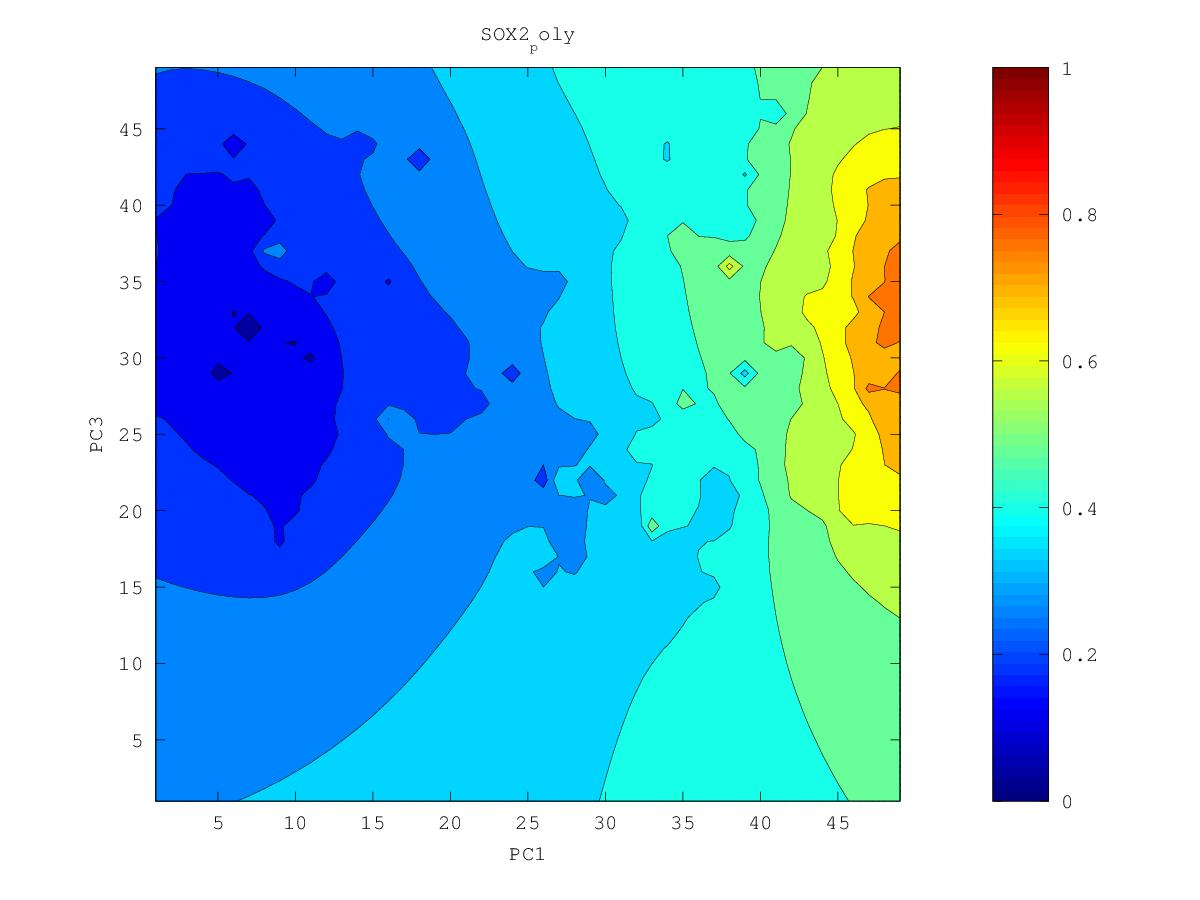

The data file committed next to this chart (first rows):
0.575908496012, 0.585902203975, 0.596948412999, 0.609527949925, 0.62445184808, 0.64257301991, 0.663136472649, 0.686660167864, 0.729371384784, 0.75137994158, 0.73916105399, 0.751184939971, 0.797081857795, 0.842764623255, 0.797953390233, 0.810930425734, 0.812412543443, 0.783905032706, 0.767555296126, 0.75711061302, 0.772180588858, 0.771790265018, 0.763693346302, 0.73352187803
0.5724, 0.5826, 0.5935, 0.6058, 0.6213, 0.6438, 0.68, 0.6864, 0.7178, 0.7203, 0.7341, 0.7471, 0.7559, 0.7685, 0.768, 0.7878, 0.7692, 0.7794, 0.7795, 0.7508, 0.7563, 0.7697, 0.7625, 0.7494
0.5688, 0.5796, 0.59, 0.6007, 0.6147, 0.6363, 0.6748, 0.6761, 0.6997, 0.6975, 0.7039, 0.7318, 0.7403, 0.7288, 0.7398, 0.7709, 0.7315, 0.7502, 0.7599, 0.7448, 0.7283, 0.7885, 0.7105, 0.6839
0.5656, 0.5803, 0.5902, 0.595, 0.6046, 0.6194, 0.638, 0.672, 0.6733, 0.664, 0.6692, 0.6881, 0.6976, 0.6931, 0.7021, 0.6992, 0.6767, 0.719, 0.7247, 0.703, 0.6943, 0.6892, 0.675, 0.6624
0.5611, 0.5953, 0.6131, 0.5881, 0.5931, 0.6033, 0.6157, 0.6323, 0.6362, 0.631, 0.6246, 0.631, 0.6472, 0.651, 0.658, 0.6649, 0.6674, 0.6716, 0.6693, 0.6602, 0.6513, 0.6409, 0.6223, 0.605
0.5493, 0.5698, 0.5791, 0.5735, 0.583, 0.5916, 0.5947, 0.6, 0.6032, 0.6009, 0.5768, 0.5726, 0.6094, 0.5911, 0.608, 0.6389, 0.6441, 0.6377, 0.6283, 0.6177, 0.6107, 0.6026, 0.5776, 0.5721
0.5327, 0.5393, 0.5434, 0.5506, 0.5831, 0.6047, 0.5754, 0.5753, 0.5774, 0.578, 0.576, 0.5797, 0.5876, 0.5836, 0.5953, 0.6283, 0.6355, 0.6085, 0.5874, 0.5591, 0.5655, 0.5681, 0.5652, 0.5752
0.5162, 0.5165, 0.5108, 0.5066, 0.5394, 0.5548, 0.5504, 0.5508, 0.5531, 0.5557, 0.5589, 0.5642, 0.5706, 0.5763, 0.584, 0.5937, 0.5942, 0.5833, 0.5616, 0.4955, 0.509, 0.5307, 0.5092, 0.55
0.5007, 0.4973, 0.4826, 0.4123, 0.502, 0.5185, 0.5225, 0.5237, 0.5268, 0.5298, 0.5338, 0.5419, 0.5513, 0.5594, 0.5656, 0.5691, 0.5684, 0.5643, 0.5897, 0.5173, 0.4873, 0.5127, 0.5089, 0.5236
0.4846, 0.4801, 0.4758, 0.4721, 0.4808, 0.4925, 0.4942, 0.4851, 0.496, 0.4975, 0.4928, 0.5127, 0.5302, 0.5425, 0.5484, 0.5498, 0.5482, 0.544, 0.5369, 0.5138, 0.4973, 0.5035, 0.5067, 0.5064
0.4611, 0.4524, 0.4615, 0.4511, 0.4282, 0.4705, 0.4722, 0.3924, 0.4709, 0.4711, 0.4288, 0.4597, 0.5099, 0.5337, 0.5363, 0.5337, 0.5305, 0.5254, 0.5162, 0.4959, 0.3733, 0.4895, 0.4941, 0.4909
0.4362, 0.4026, 0.4509, 0.4466, 0.4375, 0.4607, 0.4661, 0.4644, 0.4687, 0.4686, 0.4639, 0.4587, 0.504, 0.649, 0.5298, 0.5192, 0.5146, 0.5095, 0.5021, 0.4905, 0.4794, 0.4827, 0.4824, 0.4769
0.4513, 0.4461, 0.4509, 0.4518, 0.4526, 0.4568, 0.4603, 0.4625, 0.4636, 0.4589, 0.4463, 0.4728, 0.4959, 0.5146, 0.5099, 0.5036, 0.4993, 0.495, 0.4898, 0.4839, 0.4793, 0.4769, 0.4727, 0.4648
0.4528, 0.4503, 0.4499, 0.4494, 0.4485, 0.4481, 0.4502, 0.4542, 0.4565, 0.4518, 0.4221, 0.4747, 0.4886, 0.4912, 0.4903, 0.4875, 0.4843, 0.4808, 0.4771, 0.4735, 0.4715, 0.4731, 0.4691, 0.4524
0.4484, 0.4473, 0.446, 0.4438, 0.4392, 0.4292, 0.4306, 0.4431, 0.4495, 0.4534, 0.4645, 0.5415, 0.4924, 0.4778, 0.4744, 0.472, 0.4694, 0.4666, 0.4636, 0.461, 0.4606, 0.4737, 0.5035, 0.4243
0.4428, 0.4424, 0.4408, 0.4377, 0.4303, 0.3974, 0.3965, 0.4325, 0.4412, 0.4472, 0.4572, 0.4752, 0.4706, 0.4624, 0.4591, 0.4569, 0.4546, 0.4521, 0.4494, 0.4467, 0.4448, 0.4442, 0.4341, 0.4145
0.4379, 0.4377, 0.4358, 0.4325, 0.4271, 0.4186, 0.4187, 0.427, 0.432, 0.4356, 0.4401, 0.445, 0.4464, 0.445, 0.4434, 0.4416, 0.4397, 0.4374, 0.4347, 0.4317, 0.4279, 0.4215, 0.3995, 0.3853
0.4355, 0.4341, 0.4312, 0.4279, 0.4242, 0.421, 0.4201, 0.4211, 0.4217, 0.421, 0.4205, 0.4236, 0.427, 0.428, 0.4275, 0.4263, 0.4246, 0.4225, 0.4199, 0.4166, 0.4123, 0.406, 0.397, 0.3941
0.4378, 0.4322, 0.427, 0.4228, 0.4194, 0.4167, 0.4149, 0.4134, 0.4107, 0.4037, 0.3856, 0.399, 0.4091, 0.4117, 0.4117, 0.4107, 0.4093, 0.4074, 0.405, 0.4017, 0.3973, 0.3914, 0.3837, 0.3763
0.4525, 0.4318, 0.4224, 0.417, 0.4132, 0.4102, 0.4076, 0.4049, 0.4008, 0.3912, 0.3544, 0.3823, 0.3941, 0.3961, 0.3956, 0.3947, 0.3936, 0.3922, 0.3901, 0.387, 0.3827, 0.3764, 0.366, 0.3317
0.4636, 0.4274, 0.416, 0.41, 0.4058, 0.4025, 0.3996, 0.3964, 0.3924, 0.3867, 0.3807, 0.3807, 0.3819, 0.3806, 0.3783, 0.3773, 0.3772, 0.3767, 0.3752, 0.3725, 0.3684, 0.3622, 0.3521, 0.3321
0.4278, 0.4155, 0.4072, 0.4017, 0.3976, 0.3942, 0.391, 0.3877, 0.3841, 0.3801, 0.3763, 0.3732, 0.3696, 0.3635, 0.3558, 0.356, 0.3595, 0.3609, 0.3602, 0.358, 0.3543, 0.3491, 0.3412, 0.3279
0.4077, 0.4025, 0.3972, 0.3926, 0.3888, 0.3853, 0.382, 0.3787, 0.3753, 0.3716, 0.3678, 0.3634, 0.3573, 0.3456, 0.2948, 0.3266, 0.3407, 0.3453, 0.3454, 0.3433, 0.3401, 0.336, 0.3306, 0.3231
0.3943, 0.3909, 0.387, 0.3832, 0.3795, 0.3761, 0.3728, 0.3694, 0.3659, 0.3623, 0.3582, 0.3534, 0.3467, 0.3357, 0.3144, 0.2677, 0.3232, 0.3308, 0.3308, 0.3278, 0.3243, 0.3218, 0.3188, 0.3135
0.3834, 0.3804, 0.377, 0.3735, 0.37, 0.3666, 0.3632, 0.3598, 0.3563, 0.3525, 0.3484, 0.3436, 0.3376, 0.3296, 0.3186, 0.3079, 0.3157, 0.3187, 0.3166, 0.3103, 0.3018, 0.3048, 0.3056, 0.3025
0.3736, 0.3706, 0.3673, 0.3639, 0.3604, 0.3569, 0.3534, 0.3499, 0.3463, 0.3426, 0.3385, 0.334, 0.3287, 0.3228, 0.3165, 0.3117, 0.3096, 0.3075, 0.3033, 0.2934, 0.2083, 0.2873, 0.2917, 0.2909
0.3644, 0.3612, 0.3578, 0.3542, 0.3505, 0.3468, 0.3432, 0.3397, 0.3362, 0.3325, 0.3285, 0.3242, 0.3194, 0.3142, 0.309, 0.3042, 0.2999, 0.2955, 0.2905, 0.2842, 0.2775, 0.2746, 0.2734, 0.2787
0.3555, 0.3521, 0.3484, 0.3445, 0.3404, 0.3365, 0.3327, 0.3292, 0.3258, 0.3222, 0.3184, 0.3141, 0.3095, 0.3045, 0.2993, 0.2938, 0.288, 0.2817, 0.2753, 0.2713, 0.2682, 0.2581, 0.2361, 0.2672
0.3469, 0.3431, 0.3391, 0.3347, 0.33, 0.3254, 0.3213, 0.318, 0.315, 0.3118, 0.3081, 0.3039, 0.2992, 0.294, 0.2884, 0.282, 0.2745, 0.2653, 0.25, 0.25, 0.2554, 0.2505, 0.2467, 0.2549
0.3385, 0.3344, 0.3298, 0.3248, 0.3191, 0.3129, 0.3078, 0.3054, 0.3037, 0.3012, 0.2977, 0.2935, 0.2886, 0.2832, 0.277, 0.2697, 0.2598, 0.2449, 0.2351, 0.2389, 0.2435, 0.2336, 0.2046, 0.2226
0.3303, 0.3258, 0.3208, 0.3151, 0.308, 0.2978, 0.286, 0.2901, 0.2924, 0.2908, 0.2876, 0.2832, 0.278, 0.2721, 0.2655, 0.2577, 0.246, 0.2188, 0.2255, 0.234, 0.2332, 0.224, 0.1866, 0.2377
0.3224, 0.3176, 0.3122, 0.3059, 0.2979, 0.2841, 0.1911, 0.2761, 0.2822, 0.2811, 0.2777, 0.273, 0.2673, 0.2605, 0.2534, 0.2463, 0.2357, 0.192, 0.2192, 0.2247, 0.2161, 0.2112, 0.2255, 0.247
0.3147, 0.3097, 0.3039, 0.2972, 0.2894, 0.2804, 0.2725, 0.2734, 0.2742, 0.2721, 0.2683, 0.2632, 0.2567, 0.2479, 0.2373, 0.2342, 0.229, 0.2184, 0.2067, 0.2165, 0.2091, 0.2203, 0.2421, 0.2748
0.3074, 0.3021, 0.296, 0.2886, 0.28, 0.2726, 0.2695, 0.2684, 0.2667, 0.2637, 0.2595, 0.254, 0.247, 0.2362, 0.1707, 0.2222, 0.2224, 0.2156, 0.203, 0.2129, 0.2176, 0.2256, 0.2477, 0.3308
0.3004, 0.2951, 0.2885, 0.2801, 0.2669, 0.2489, 0.2592, 0.261, 0.2591, 0.2556, 0.251, 0.2454, 0.2386, 0.2302, 0.2212, 0.2181, 0.2154, 0.2113, 0.2082, 0.2084, 0.2111, 0.2169, 0.2271, 0.2368
0.294, 0.2886, 0.282, 0.2734, 0.2592, 0.2309, 0.2519, 0.254, 0.2516, 0.2477, 0.2429, 0.2373, 0.2307, 0.2232, 0.2163, 0.211, 0.2067, 0.2025, 0.1992, 0.1977, 0.1984, 0.2017, 0.2073, 0.2118
0.2881, 0.2827, 0.2763, 0.2688, 0.2601, 0.2528, 0.2502, 0.2478, 0.2442, 0.24, 0.2351, 0.2296, 0.2227, 0.2141, 0.205, 0.2003, 0.1956, 0.1901, 0.1851, 0.1819, 0.1798, 0.1809, 0.1882, 0.1913
0.2827, 0.2773, 0.271, 0.2642, 0.2572, 0.2509, 0.2457, 0.2411, 0.2366, 0.2321, 0.2277, 0.2228, 0.216, 0.2048, 0.147, 0.188, 0.1834, 0.1751, 0.1658, 0.1604, 0.1582, 0.1535, 0.1703, 0.1708
0.2778, 0.2721, 0.2657, 0.2588, 0.2519, 0.2452, 0.2391, 0.2334, 0.2282, 0.2237, 0.2204, 0.2176, 0.2127, 0.2027, 0.1885, 0.1804, 0.171, 0.1584, 0.1358, 0.09559, 0.1413, 0.1283, 0.1564, 0.1553
0.2733, 0.2672, 0.2603, 0.2529, 0.2453, 0.2379, 0.2309, 0.2243, 0.2182, 0.2133, 0.2118, 0.2159, 0.2025, 0.2067, 0.1859, 0.1697, 0.1604, 0.1414, 0.1056, 0.1202, 0.1318, 0.1358, 0.145, 0.1493
0.2692, 0.2625, 0.2549, 0.2465, 0.2377, 0.2291, 0.2212, 0.2134, 0.206, 0.1982, 0.1944, 0.2146, 0.3004, 0.2096, 0.1751, 0.1578, 0.176, 0.1566, 0.1094, 0.1145, 0.1302, 0.137, 0.1411, 0.1456
0.2654, 0.2582, 0.2497, 0.2398, 0.2284, 0.2173, 0.2093, 0.1994, 0.19, 0.1809, 0.1463, 0.184, 0.2669, 0.1892, 0.1604, 0.1561, 0.1477, 0.128, 0.109, 0.1088, 0.1178, 0.1269, 0.1334, 0.1436
0.2621, 0.2545, 0.2453, 0.2336, 0.2167, 0.1918, 0.1947, 0.1858, 0.1681, 0.1736, 0.1585, 0.1606, 0.16, 0.1605, 0.1562, 0.1407, 0.1164, 0.03464, 0.1158, 0.1083, 0.114, 0.1263, 0.1383, 0.1473
0.2594, 0.2518, 0.2424, 0.23, 0.2103, 0.1359, 0.1861, 0.1856, 0.1777, 0.1677, 0.1434, 0.1344, 0.1281, 0.1518, 0.1491, 0.1311, 0.106, 0.1124, 0.1232, 0.1206, 0.1109, 0.1287, 0.1268, 0.1439
0.2573, 0.2501, 0.2412, 0.23, 0.2156, 0.2, 0.1925, 0.1793, 0.1685, 0.163, 0.1454, 0.1518, 0.1538, 0.1532, 0.1484, 0.1174, 0.1274, 0.1141, 0.1278, 0.121, 0.08672, 0.1344, 0.1432, 0.1447
0.256, 0.2495, 0.2414, 0.2318, 0.2209, 0.2094, 0.1974, 0.1803, 0.1688, 0.1475, 0.1585, 0.1602, 0.1525, 0.1445, 0.1491, 0.1439, 0.1406, 0.1303, 0.1373, 0.1336, 0.1381, 0.1367, 0.1471, 0.1579
0.2554, 0.2497, 0.2425, 0.2342, 0.2248, 0.2144, 0.2019, 0.1806, 0.1689, 0.1733, 0.17, 0.168, 0.1616, 0.1496, 0.1538, 0.1413, 0.1486, 0.1521, 0.1527, 0.1532, 0.1542, 0.1547, 0.1601, 0.1689
0.2557, 0.2506, 0.2442, 0.2368, 0.2284, 0.2192, 0.2083, 0.194, 0.1853, 0.1817, 0.1628, 0.1723, 0.1734, 0.1701, 0.1675, 0.1636, 0.1635, 0.1651, 0.1656, 0.1659, 0.1659, 0.1646, 0.1683, 0.1777
0.257, 0.2522, 0.2464, 0.2397, 0.2323, 0.2243, 0.2157, 0.2068, 0.1993, 0.1918, 0.1801, 0.1823, 0.1835, 0.1817, 0.1795, 0.1775, 0.1766, 0.1765, 0.1766, 0.1767, 0.1758, 0.1661, 0.1676, 0.1857
